4-way image classification set "processed" from GitHub (ioanatudorache/proiect-retele-neuronale2); label vocabulary: Andromeda, Pegasus, Ursa Major, Ursa Minor.

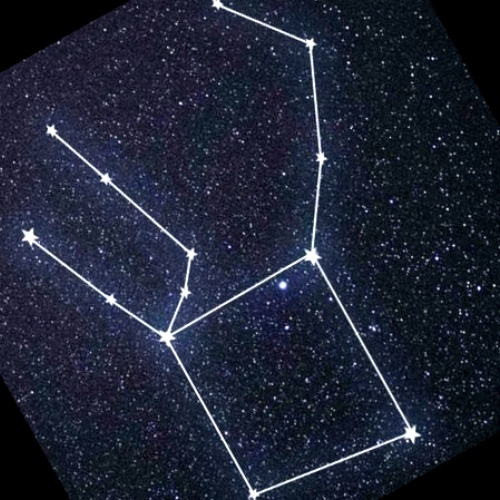
Label: Pegasus

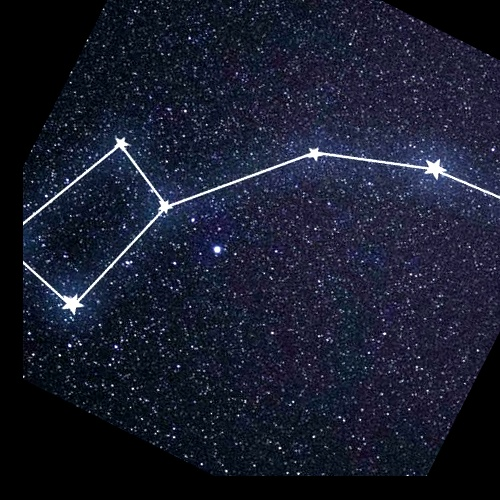
Label: Ursa Minor

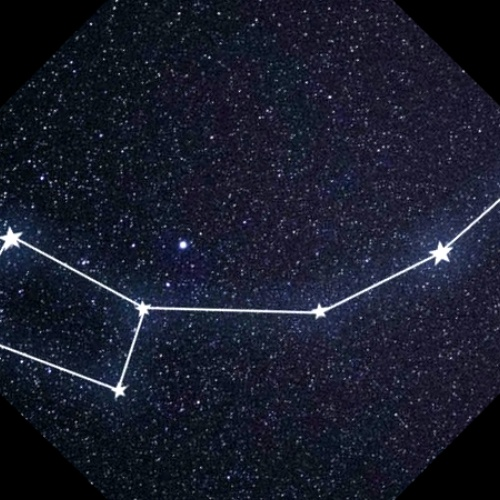
Label: Ursa Minor

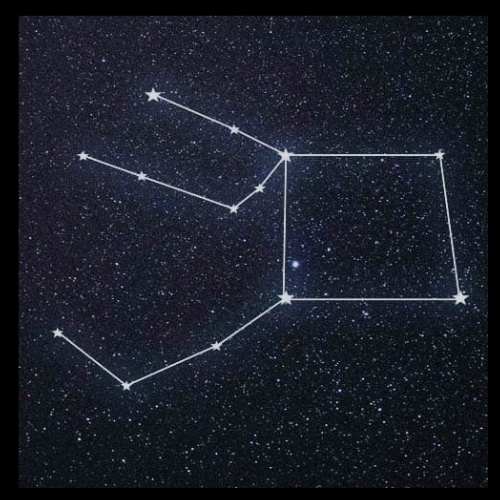
Label: Pegasus

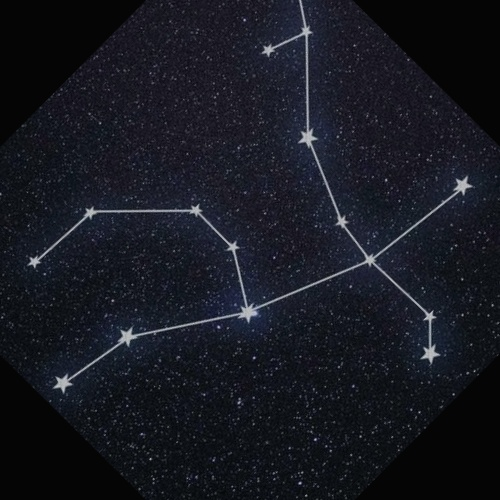
Label: Andromeda

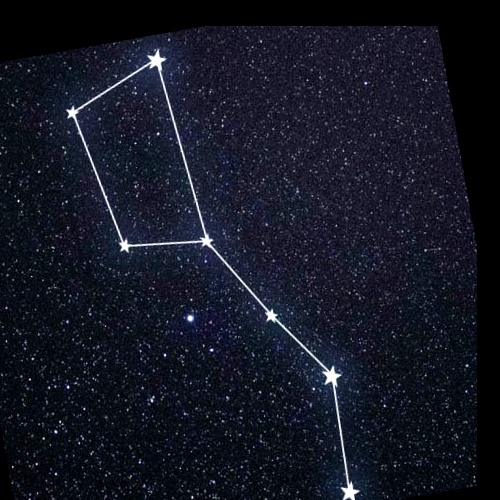
Label: Ursa Major
